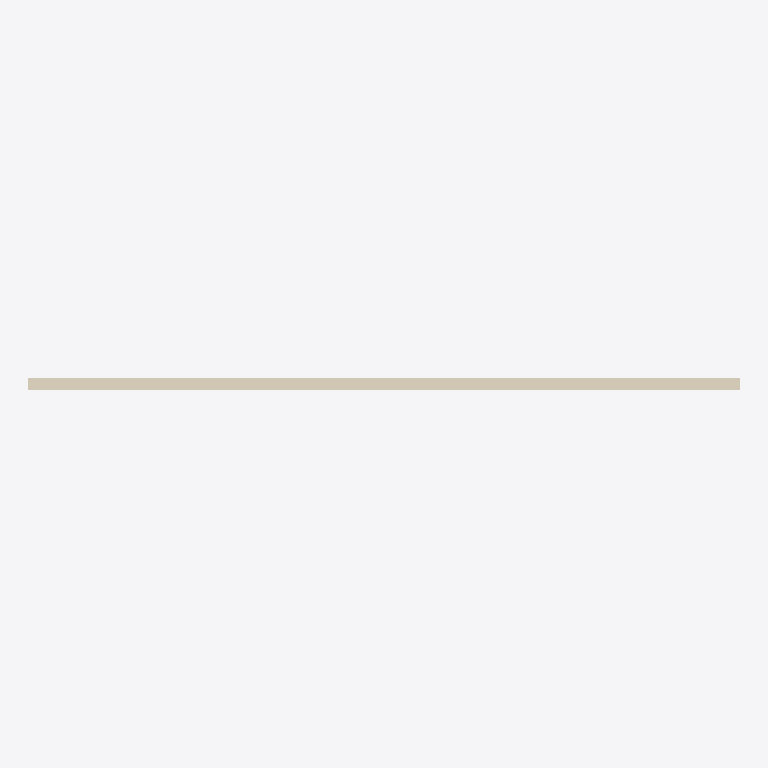
Plan cut of the same IFC building model at storey 'Storey' (level 0.00 m, cut at 1.40 m), seen from above with north up, elements coloured by IFC class: 1 covering (cream). No cut surface shows.
Extent 3.0 m × 0.1 m × 0.1 m (x, y, z). Storeys (1): Storey at 0.00 m. Elements (1): 1 IfcCovering.

HEADER;
FILE_DESCRIPTION(('ViewDefinition [CoordinationView]'),'2;1');
FILE_NAME('Pruebas.ifc','2022-02-09T17:25:15',('Maury Moreno'),('3Dves'),'IfcOpenShell','IfcOpenShell','');
FILE_SCHEMA(('IFC2X3'));
ENDSEC;
DATA;
#29=IFCPROJECT('0_f6K4YSqHxB7uV139ZBM4',#5,'Hello Wall',$,$,$,$,(#11),#28);
#35=IFCSITE('0_kIl6YSqHx9vUV139ZBM4',#5,'Site',$,$,#34,$,$,.ELEMENT.,$,$,$,$,$);
#41=IFCBUILDING('0_kLA_YSqHx8jZV139ZBM4',#5,'Building',$,$,#40,$,$,.ELEMENT.,$,$,$);
#47=IFCBUILDINGSTOREY('0_kLA$YSqHxA6XV139ZBM4',#5,'Storey',$,$,#46,$,$,.ELEMENT.,0.0);
#79=IFCCOVERING('0_lztaYSqHx9rbV139ZBM4',#5,'T-bar','Offic',$,#55,#78,$,$);
ENDSEC;
